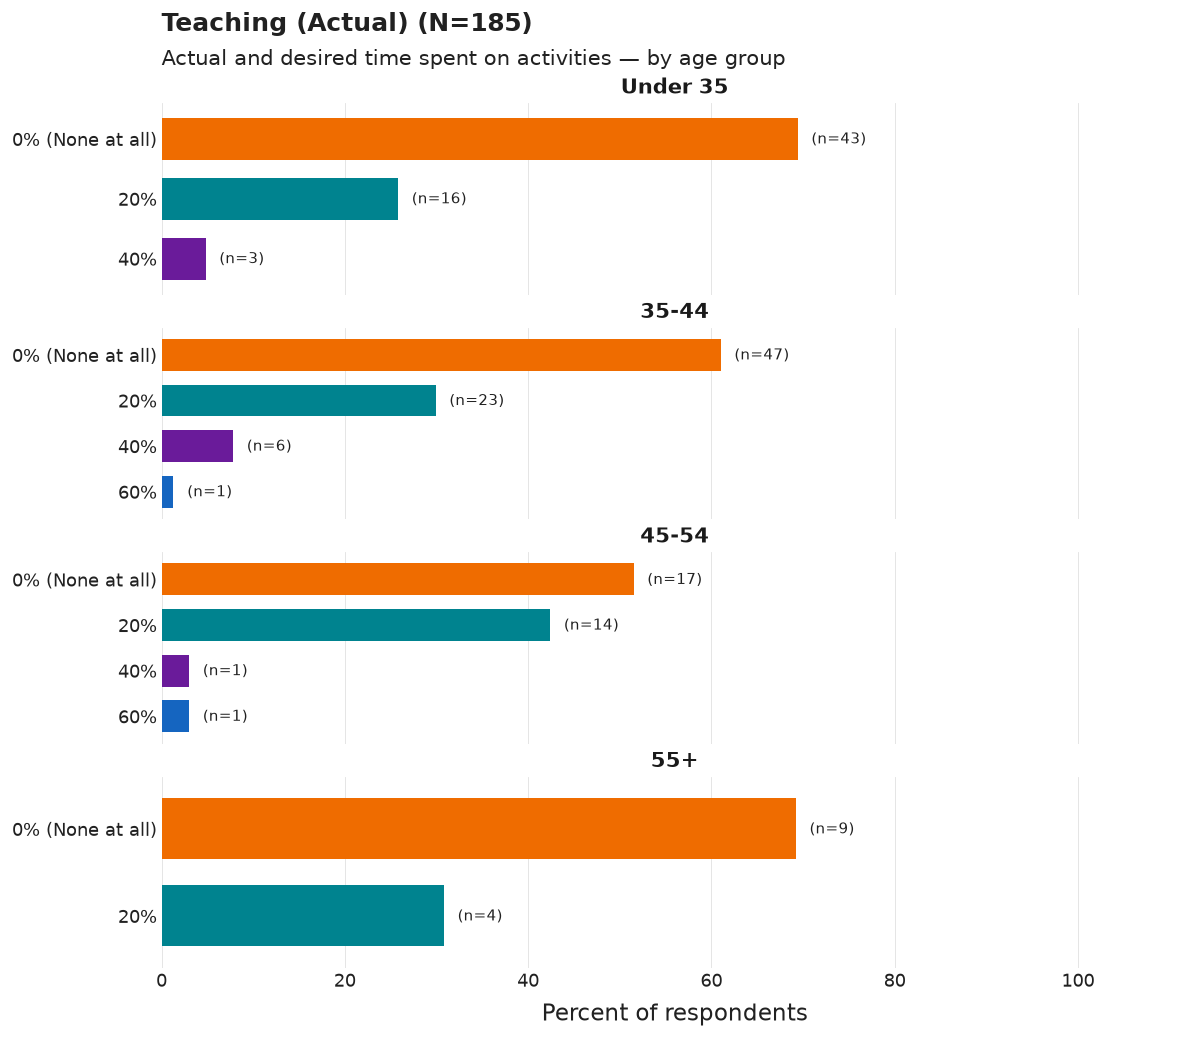

The file beside this chart, header and first rows:
age_group, category, n, pct, N
Under 35, 0% (None at all), 43, 69.4, 62
Under 35, 20%, 16, 25.8, 62
Under 35, 40%, 3, 4.8, 62
35-44, 0% (None at all), 47, 61.0, 77
35-44, 20%, 23, 29.9, 77
35-44, 40%, 6, 7.8, 77
35-44, 60%, 1, 1.3, 77
45-54, 0% (None at all), 17, 51.5, 33
45-54, 20%, 14, 42.4, 33
45-54, 40%, 1, 3.0, 33
45-54, 60%, 1, 3.0, 33
55+, 0% (None at all), 9, 69.2, 13
55+, 20%, 4, 30.8, 13
